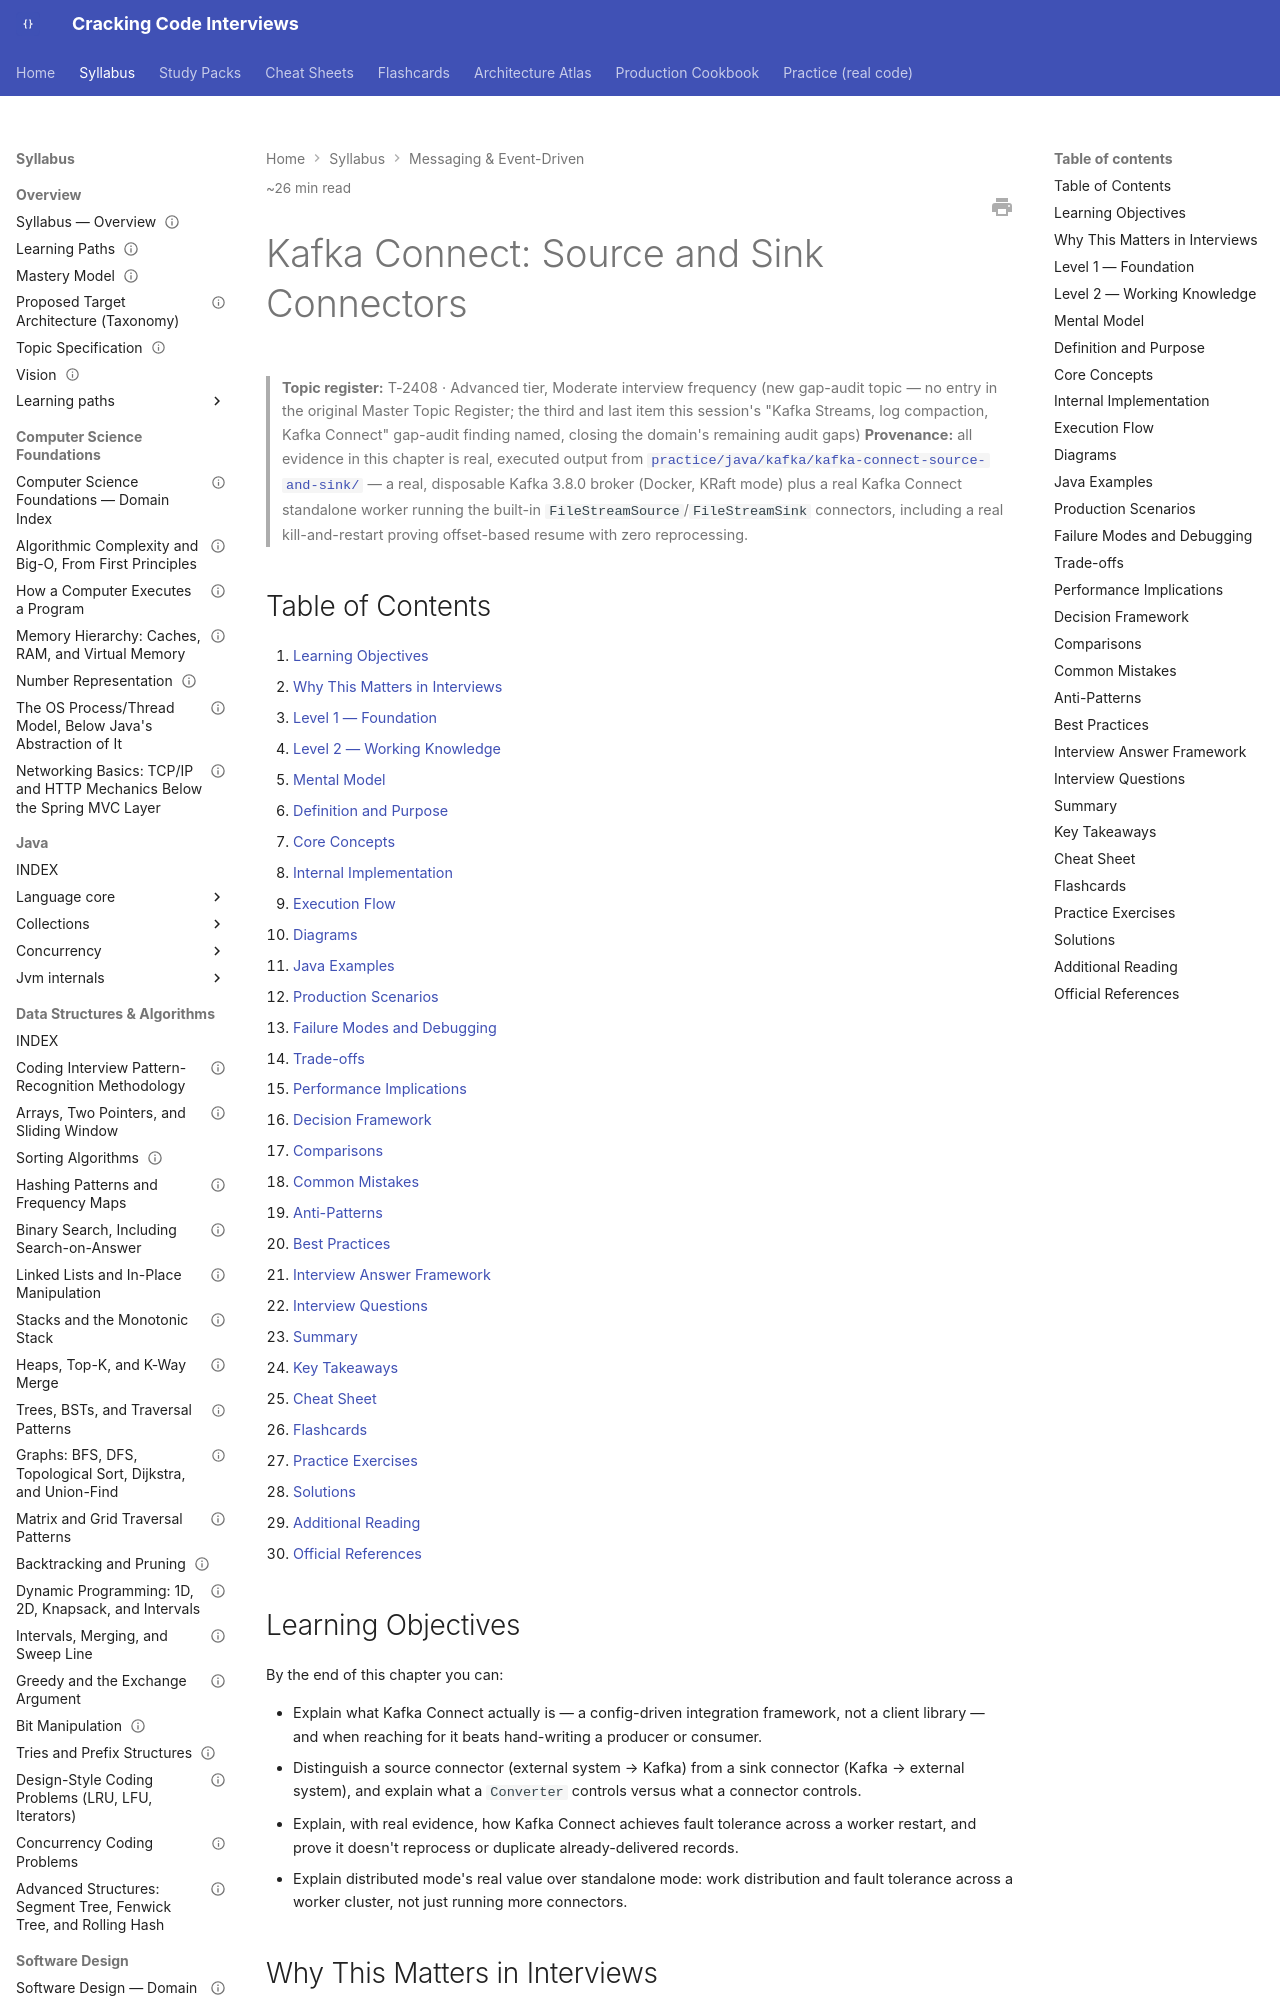

repository: JuanMelendres/cracking-code-interviews · page: syllabus/09-messaging-event-driven/kafka-connect-source-and-sink-connectors/index.html · generator: mkdocs

---
title: "Kafka Connect: Source and Sink Connectors"
slug: kafka-connect-source-and-sink-connectors
document_type: handbook-chapter
domain: 09-messaging-event-driven
status: canonical
version: 1.0
last_updated: 2026-09-11
topic_id: T-2408
mastery_levels_covered:
  - L1
  - L2
  - L3
  - L4
difficulty:
  - advanced
target_levels:
  - senior
  - staff
estimated_reading_minutes: 26
prerequisites:
  - kafka-architecture-fundamentals.md
  - retention-log-compaction-and-tiered-storage.md
related:
  - kafka-architecture-fundamentals.md
  - kafka-streams-and-stateful-processing.md
  - schema-registry-and-compatibility-evolution.md
  - ../../practice/java/kafka/kafka-connect-source-and-sink/README.md
official_references:
  - https://kafka.apache.org/38/documentation/#connect
---

# Kafka Connect: Source and Sink Connectors

> **Topic register:** T-2408 · Advanced tier, Moderate interview frequency (new gap-audit topic — no entry in the original Master Topic Register; the third and last item this session's "Kafka Streams, log compaction, Kafka Connect" gap-audit finding named, closing the domain's remaining audit gaps)
> **Provenance:** all evidence in this chapter is real, executed output from
> [`practice/java/kafka/kafka-connect-source-and-sink/`](../../practice/java/kafka/kafka-connect-source-and-sink/README.md)
> — a real, disposable Kafka 3.8.0 broker (Docker, KRaft mode) plus a real Kafka
> Connect standalone worker running the built-in `FileStreamSource`/`FileStreamSink`
> connectors, including a real kill-and-restart proving offset-based resume with
> zero reprocessing.

## Table of Contents

1. [Learning Objectives](#learning-objectives)
2. [Why This Matters in Interviews](#why-this-matters-in-interviews)
3. [Level 1 — Foundation](#level-1-foundation)
4. [Level 2 — Working Knowledge](#level-2-working-knowledge)
5. [Mental Model](#mental-model)
6. [Definition and Purpose](#definition-and-purpose)
7. [Core Concepts](#core-concepts)
8. [Internal Implementation](#internal-implementation)
9. [Execution Flow](#execution-flow)
10. [Diagrams](#diagrams)
11. [Java Examples](#java-examples)
12. [Production Scenarios](#production-scenarios)
13. [Failure Modes and Debugging](#failure-modes-and-debugging)
14. [Trade-offs](#trade-offs)
15. [Performance Implications](#performance-implications)
16. [Decision Framework](#decision-framework)
17. [Comparisons](#comparisons)
18. [Common Mistakes](#common-mistakes)
19. [Anti-Patterns](#anti-patterns)
20. [Best Practices](#best-practices)
21. [Interview Answer Framework](#interview-answer-framework)
22. [Interview Questions](#interview-questions)
23. [Summary](#summary)
24. [Key Takeaways](#key-takeaways)
25. [Cheat Sheet](#cheat-sheet)
26. [Flashcards](#flashcards)
27. [Practice Exercises](#practice-exercises)
28. [Solutions](#solutions)
29. [Additional Reading](#additional-reading)
30. [Official References](#official-references)

## Learning Objectives

By the end of this chapter you can:

- Explain what Kafka Connect actually is — a config-driven integration framework, not a client library — and when reaching for it beats hand-writing a producer or consumer.
- Distinguish a source connector (external system → Kafka) from a sink connector (Kafka → external system), and explain what a `Converter` controls versus what a connector controls.
- Explain, with real evidence, how Kafka Connect achieves fault tolerance across a worker restart, and prove it doesn't reprocess or duplicate already-delivered records.
- Explain distributed mode's real value over standalone mode: work distribution and fault tolerance across a worker cluster, not just running more connectors.
